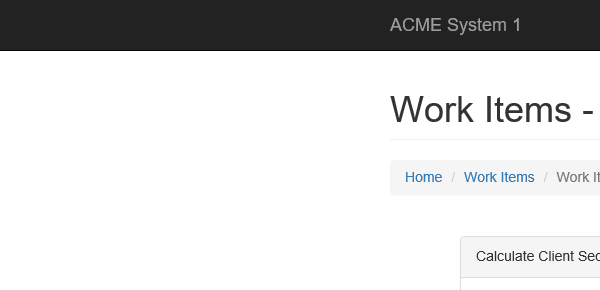
Workflow: System1_40_ExtractClientInformation

Step 1: Attach Browser 'System1 WI Details Page' in window 'ACME System 1 - Work Items'

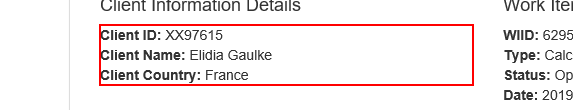
Step 2: get-text from the paragraph